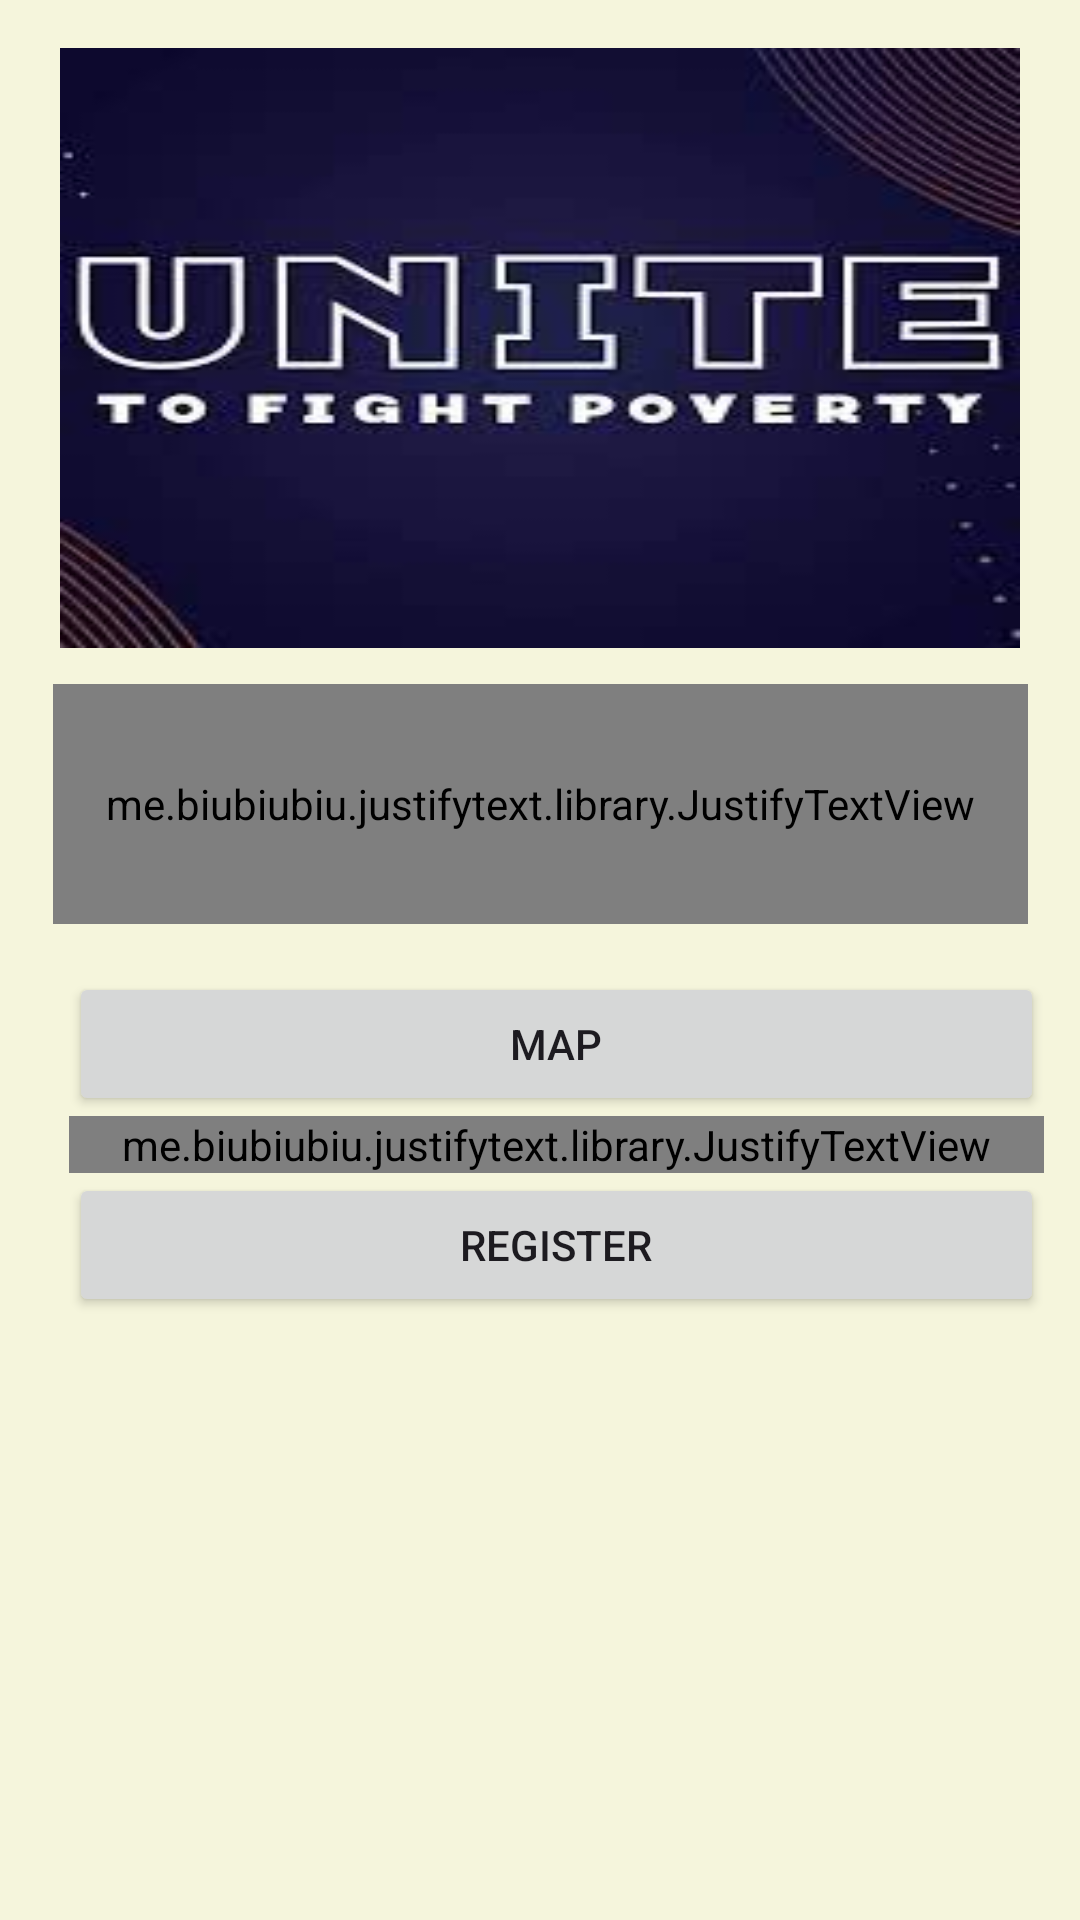

Write the Android layout XML for this screen, with the resource values it uses.
<!-- AndroidManifest.xml: application theme Theme.XPoverty -->
<!-- res/layout/activity_event3.xml -->
<?xml version="1.0" encoding="utf-8"?>
<androidx.constraintlayout.widget.ConstraintLayout xmlns:android="http://schemas.android.com/apk/res/android"
    xmlns:app="http://schemas.android.com/apk/res-auto"
    xmlns:tools="http://schemas.android.com/tools"
    android:layout_width="match_parent"
    android:layout_height="match_parent"
    android:background="#F5F5DC"
    tools:context=".Event3">

    <me.biubiubiu.justifytext.library.JustifyTextView
        android:id="@+id/info3"
        android:layout_width="325dp"
        android:layout_height="80dp"
        android:layout_marginTop="12dp"
        android:text="@string/info"
        android:textSize="12sp"
        app:layout_constraintEnd_toEndOf="parent"
        app:layout_constraintStart_toStartOf="parent"
        app:layout_constraintTop_toBottomOf="@+id/event_pic" />

    <ImageView
        android:id="@+id/event_pic"
        android:layout_width="325dp"
        android:layout_height="200dp"
        android:layout_marginTop="16dp"
        android:scaleX="1.6"
        app:layout_constraintEnd_toEndOf="parent"
        app:layout_constraintHorizontal_bias="0.495"
        app:layout_constraintStart_toStartOf="parent"
        app:layout_constraintTop_toTopOf="parent"
        app:srcCompat="@drawable/event3" />

    <ScrollView
        android:id="@+id/eventThird"
        android:layout_width="325dp"
        android:layout_height="201dp"
        android:layout_marginLeft="15dp"
        android:layout_marginTop="16dp"
        app:layout_constraintEnd_toEndOf="parent"
        app:layout_constraintHorizontal_bias="0.405"
        app:layout_constraintStart_toStartOf="parent"
        app:layout_constraintTop_toBottomOf="@+id/info3">

        <LinearLayout
            android:id="@+id/eventDetail"
            android:layout_width="match_parent"
            android:layout_height="wrap_content"
            android:orientation="vertical">

            <Button
                android:id="@+id/mapL"
                android:layout_width="325dp"
                android:layout_height="wrap_content"
                android:layout_marginEnd="250dp"
                android:layout_marginRight="250dp"
                android:text="MAP"
                app:layout_constraintEnd_toEndOf="parent"
                app:layout_constraintStart_toStartOf="parent" />

            <me.biubiubiu.justifytext.library.JustifyTextView
                android:id="@+id/event3detail"
                android:layout_width="match_parent"
                android:layout_height="wrap_content"
                android:text="@string/eventInfo"
                android:textSize="12sp" />

            <Button
                android:id="@+id/btnRegisterEvent3"
                android:layout_width="match_parent"
                android:layout_height="wrap_content"
                android:text="Register" />
        </LinearLayout>
    </ScrollView>

</androidx.constraintlayout.widget.ConstraintLayout>
<!-- resources referenced by this layout -->
<resources>
  <!-- drawable event3: jpg bitmap (drawable, 6654 bytes) -->
  <string name="eventInfo">
          "The International Day for the Eradication of Poverty is held annually on 17 October to provide:"\n\n
  
          "&gt;  an opportunity to acknowledge the effort and"\n
          "    struggle of people living in poverty;"\n
          "&gt;  a chance for them to make their concerns heard; "\n
          "&gt;  and a moment to recognize that poor people are the"\n
          "    first ones to fight against poverty."\n\n
  
          "Through resolution 47/196, adopted on 22 December 1992,"
          "the UN General Assembly declared 17 October "
          "as the International Day for the Eradication of Poverty"
          "and invited all States to devote the Day to "
          "presenting and promoting, as appropriate in the national context,"
          "concrete activities with regard "
          "to the eradication of poverty and destitution."\n\n
  
          "To receive more event notices, news and analysis,"\n
          "follow us on Facebook.                           "
  
  
      </string>
  <string name="info">
          "DATE: April 13, 2022"\n
          "TIME: 9:30 - 11:00 AM ET"\n
          "LOCATION: Webinar United States"\n
          "PROGRAM AREA: Social Protection"\n
          "COUNTRY: Niger, Senegal, Zambia                     "</string>
  <style name="Theme.XPoverty" parent="Base.Theme.XPoverty" />
  <style name="Base.Theme.XPoverty" parent="Theme.Material3.DayNight.NoActionBar">
          
          
      </style>
</resources>
